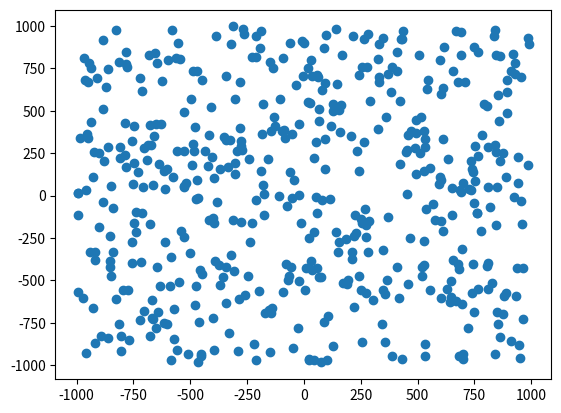

Reproduce this figure in Python.
# Figure out the largest convex hole (convex hull without interior points) among a set of 500 pseudo randomly generated numbers

# NOT SOLVED

import numpy as np
import matplotlib.pyplot as plt


def create_points():
    s = [0] * 1001
    s[0] = 290797

    for n in range(1000):
        s[n+1] = (s[n] ** 2) % 50515093

    t = [(s[n] % 2000) - 1000 for n in range(len(s))]
    t.pop(0)

    return list(zip(*(iter(t),) * 2))


points = create_points()
x_list = [point[0] for point in points]
y_list = [point[1] for point in points]

x = np.array(x_list)
y = np.array(y_list)

plt.scatter(x,y)
plt.show()